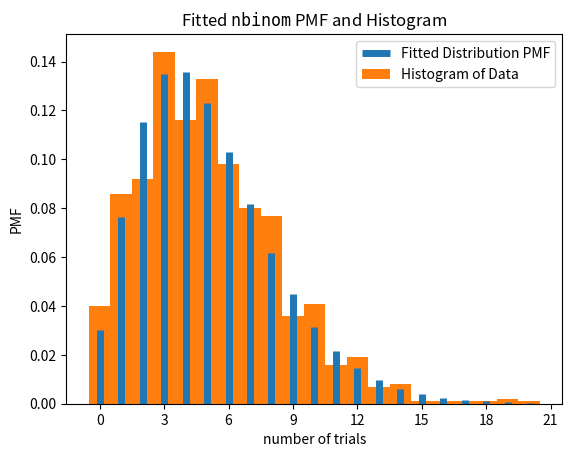

Python code for this plot:
import numpy as np
from scipy import stats
import matplotlib.pyplot as plt  # matplotlib must be installed
rng = np.random.default_rng()
data = stats.nbinom(5, 0.5).rvs(size=1000, random_state=rng)
bounds = [(0, 30), (0, 1)]
res = stats.fit(stats.nbinom, data, bounds)
ax = res.plot()  # save matplotlib Axes object

ax.set_xlabel('number of trials')  # customize axis label
ax.get_children()[0].set_linewidth(5)  # customize line widths
ax.legend()
plt.show()